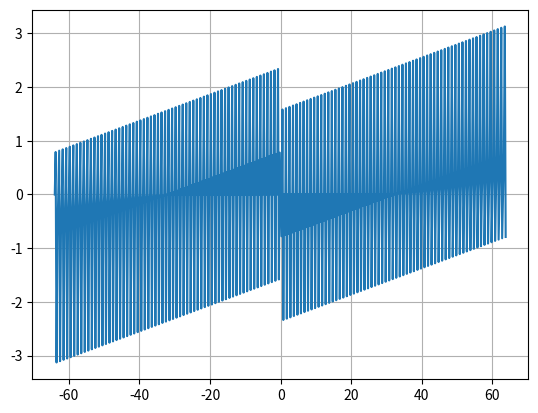
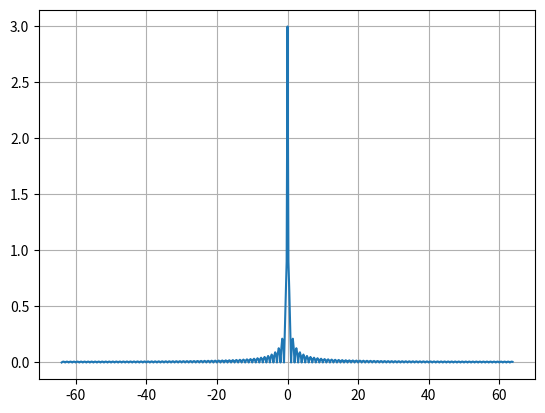

Reproduce these figures in Python, in order.
from typing import List
import numpy as np
import matplotlib.pyplot as plt


def gauss_beam(x):
    return np.exp(-np.pi * (x**2))


def custom_func(x: float):
    # if abs(x) > 0.5:
    #     return 0
    # return (x - 1) / 4
    if x > 3 or x < -1:
        return 0
    return 1


def custom_func_fourier(x: float, xi: float):
    # return (2 * np.sqrt(2 / np.pi) * np.sin(xi) * np.cos(xi) * (np.cos(xi) + 1j * np.sin(xi))) / xi
    # return np.exp(-2*np.pi*1j*xi) * np.sin(4 * np.pi * xi) / np.pi * xi
    
    flags = np.abs(xi) < 1e-6
    around_zero = 4 * 1j 
    #around_zero = 1j 
    others = -1/(2 * np.pi * xi) * (np.exp(-6 * np.pi * x * 1j * xi) - (np.exp(2 * np.pi * x * 1j * xi)))

    return others * (1-flags) + around_zero * flags


def fourier_builitn(f, step: float, xs: List[float]) -> List[float]:
    fs = list(map(lambda x: f(x), xs))
    fs = np.fft.fftshift(fs)
    fourier = list(map(lambda x: x * step, np.fft.fft(fs)))
    return np.fft.fftshift(fourier)


def fourier_exp(u: float, x: float) -> float:
    return np.exp(-2 * np.pi * 1j * u * x)


def fourier_calc(f, step: float, xs: [float],
                 us: List[float]) -> List[float]:
    fourier = []
    for u in us:
        newx = 0
        for x in xs:
            newx += f(x) * fourier_exp(u, x)
        newx *= step
        fourier.append(newx)
    return fourier


def plot_calculus(f, a: float, b: float, step_count: int, fig_name):
    step_src = abs(b - a) / step_count
    c = step_count / (2 * abs(b - a))
    step = (2 * abs(c)) / step_count
    us = np.arange(-c, c, step)
    xs = np.arange(a, b, step_src)
    fourier = fourier_calc(f, step_src, xs, us)
    phase = np.angle(fourier)
    amplitude = np.abs(fourier)
    #print(f"Calculus => {fourier[:4]}")
    plt.figure(f"Phase {fig_name}")
    plt.plot(us, phase)
    plt.grid()
    plt.figure(f"Amplitude {fig_name}")
    plt.plot(us, amplitude)
    plt.grid()


def plot_fft(f, a: float, b: float, step_count: int, fig_name):
    step_src = (b - a) / step_count
    c = step_count / (2 * (abs(a) + abs(b)))
    step = (2 * abs(c)) / step_count
    #  step = (abs(a) + abs(b)) / step_count
    xs = np.arange(a, b, step_src)
    nxs = np.arange(-c, c, step)
    fourier = fourier_builitn(f, step_src, xs)
    phase = np.angle(fourier)
    amplitude = np.abs(fourier)
    plt.figure(f"Phase {fig_name}")
    plt.plot(nxs, phase)
    plt.grid()
    plt.figure(f"Amplitude {fig_name}")
    plt.plot(nxs, amplitude)
    plt.grid()


def plot_complex_function(f, a, b, step_count, fig_name):
    c = step_count / (2 * (abs(a) + abs(b)))
    step = (2 * abs(c)) / step_count
    nxs = np.arange(-c, c, step)
    us = np.arange(-c, c, step)
    ys = f(nxs, us)
    #ys = f(nxs)
    amplitude = np.abs(ys)
    phase = np.angle(ys)
    plt.figure(f"Phase {fig_name}")
    plt.plot(nxs, phase)
    plt.grid()
    plt.figure(f"Amplitude {fig_name}")
    plt.plot(nxs, amplitude)
    plt.grid()


if __name__ == "__main__":
    #plot_complex_function(gauss_beam, -5, 5, 64, "gauss")
    #plot_fft(gauss_beam, -5, 5, 256, "gauss")
    #plot_calculus(gauss_beam, -5, 5, 256, "gauss")
    plot_fft(custom_func, -2, 2, 512, "custom")
    #plot_calculus(custom_func, -5, 5, 512, "custom")
    #plot_complex_function(custom_func_fourier, -5, 5, 512, "custom")
   
    plt.show()
